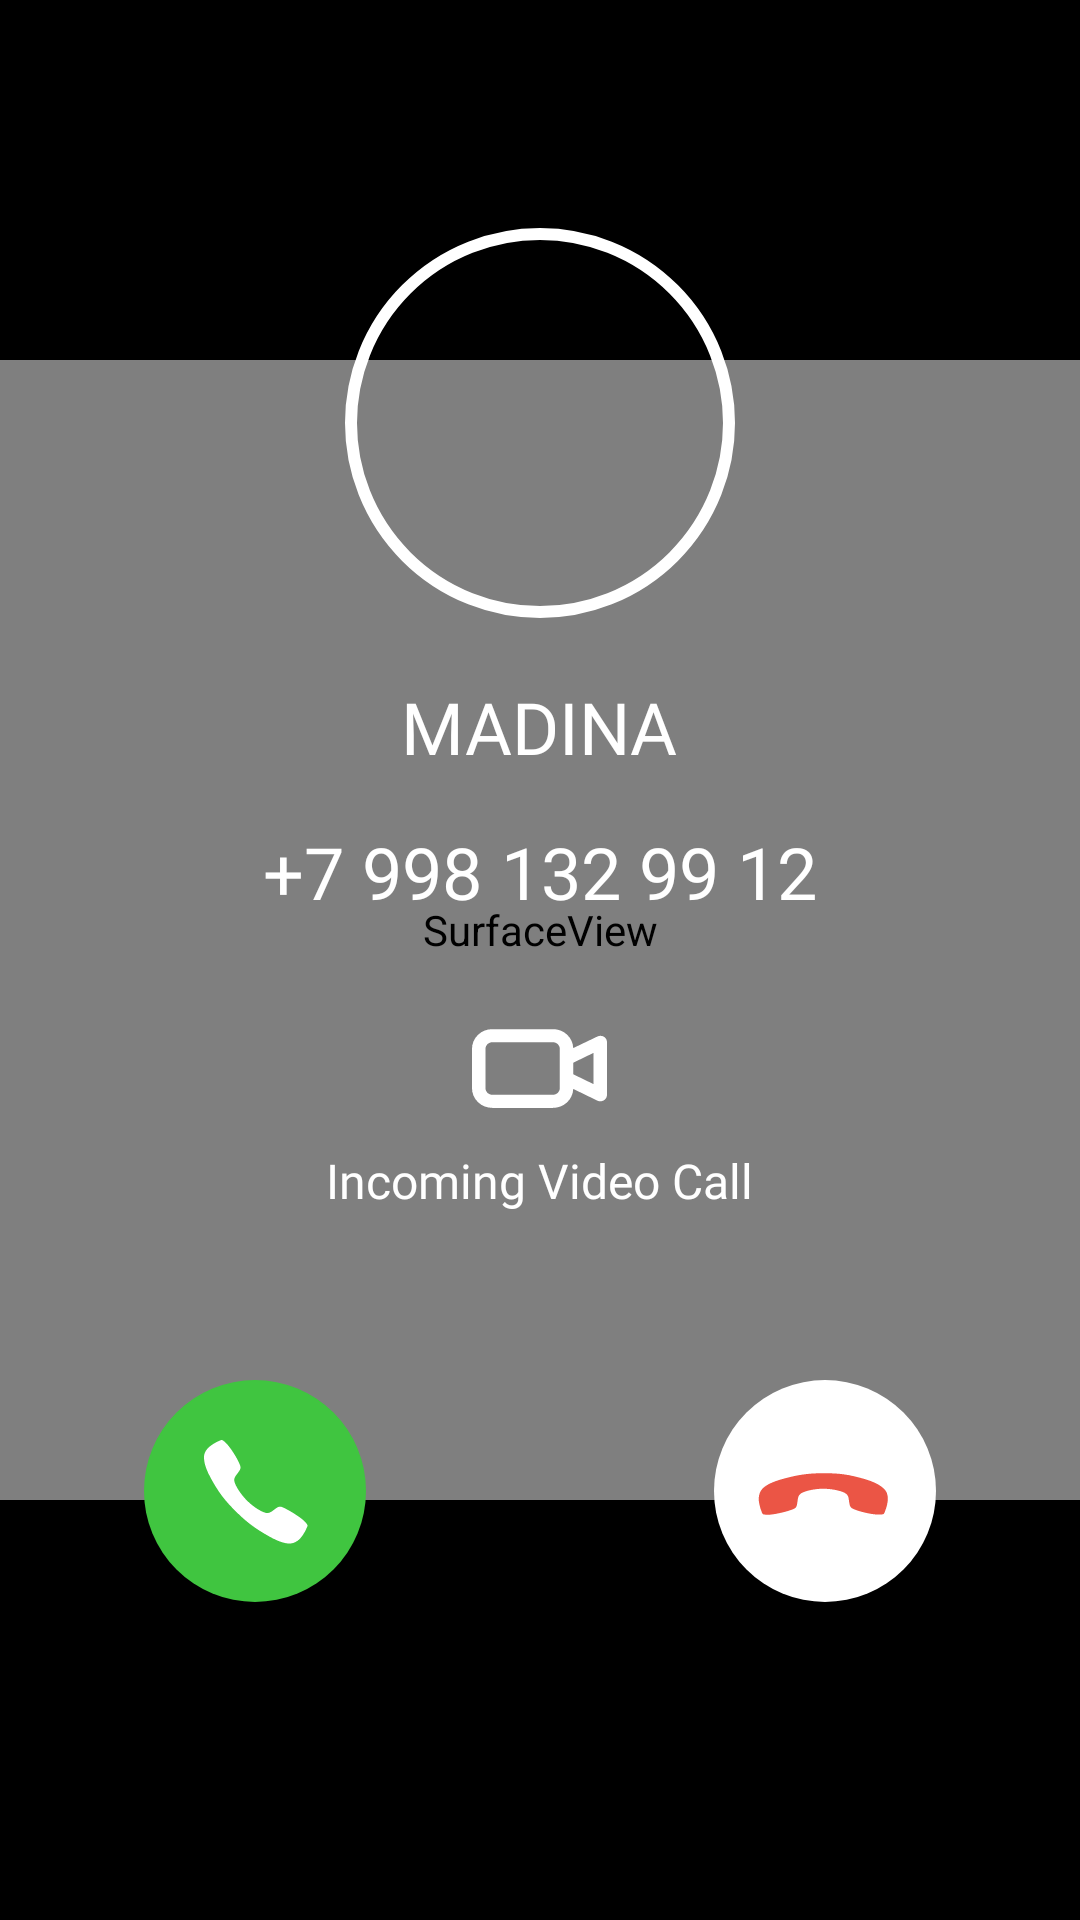

This screen was rendered from an Android layout file. Write that file and the resources it references.
<!-- AndroidManifest.xml: application theme Base.Theme.FakeCallApp -->
<!-- res/layout/fragment_video.xml -->
<?xml version="1.0" encoding="utf-8"?>
<androidx.constraintlayout.widget.ConstraintLayout xmlns:android="http://schemas.android.com/apk/res/android"
    xmlns:app="http://schemas.android.com/apk/res-auto"
    xmlns:tools="http://schemas.android.com/tools"
    android:layout_width="match_parent"
    android:layout_height="match_parent"
    android:background="@color/black"
    tools:context=".video.VideoFragment">

    <SurfaceView
        android:id="@+id/preview"
        android:layout_width="match_parent"
        android:layout_height="0dp"
        android:layout_marginTop="120dp"
        android:layout_marginBottom="140dp"
        app:layout_constraintBottom_toBottomOf="parent"
        app:layout_constraintTop_toTopOf="parent" />

    <androidx.appcompat.widget.LinearLayoutCompat
        android:id="@+id/l1"
        android:layout_width="match_parent"
        android:layout_height="wrap_content"
        android:layout_marginTop="72dp"
        android:elevation="2dp"
        android:gravity="center"
        android:orientation="vertical"
        app:layout_constraintEnd_toEndOf="parent"
        app:layout_constraintStart_toStartOf="parent"
        app:layout_constraintTop_toTopOf="parent">

        <com.google.android.material.imageview.ShapeableImageView
            android:id="@+id/image"
            android:layout_width="138dp"
            android:layout_height="138dp"
            android:padding="6dp"
            android:scaleType="centerCrop"
            android:src="@drawable/person"
            app:shapeAppearanceOverlay="@style/Circular"
            app:strokeColor="@color/white"
            app:strokeWidth="4dp" />

        <TextView
            android:id="@+id/name"
            android:layout_width="wrap_content"
            android:layout_height="wrap_content"
            android:layout_gravity="center"
            android:layout_marginTop="16dp"
            android:fontFamily="@font/inter_bold"
            android:text="MADINA"
            android:textColor="@color/white"
            android:textSize="24sp" />

        <TextView
            android:id="@+id/number"
            android:layout_width="wrap_content"
            android:layout_height="wrap_content"
            android:layout_gravity="center"
            android:layout_marginTop="16dp"
            android:fontFamily="@font/inter_medium"
            android:text="+7 998 132 99 12"
            android:textColor="@color/white"
            android:textSize="24sp" />

    </androidx.appcompat.widget.LinearLayoutCompat>

    <androidx.appcompat.widget.LinearLayoutCompat
        android:layout_width="match_parent"
        android:layout_height="wrap_content"
        android:elevation="2dp"
        android:gravity="center"
        android:orientation="vertical"
        app:layout_constraintBottom_toTopOf="@id/accept"
        app:layout_constraintTop_toBottomOf="@id/l1"
        app:layout_constraintVertical_bias="0.327"
        tools:layout_editor_absoluteX="0dp">

        <ImageView
            android:layout_width="45dp"
            android:layout_height="45dp"
            android:src="@drawable/video_out"
            app:tint="@color/white" />

        <TextView
            android:layout_width="wrap_content"
            android:layout_height="wrap_content"
            android:layout_gravity="center"
            android:layout_marginTop="4dp"
            android:fontFamily="@font/inter_regular"
            android:text="Incoming Video Call"
            android:textColor="@color/white"
            android:textSize="16sp" />

    </androidx.appcompat.widget.LinearLayoutCompat>

    <ImageView
        android:id="@+id/accept"
        android:layout_width="wrap_content"
        android:layout_height="wrap_content"
        android:layout_marginStart="48dp"
        android:layout_marginBottom="106dp"
        android:elevation="2dp"
        android:src="@drawable/accept"
        app:layout_constraintBottom_toBottomOf="parent"
        app:layout_constraintStart_toStartOf="parent" />

    <ImageView
        android:id="@+id/decline"
        android:layout_width="wrap_content"
        android:layout_height="wrap_content"
        android:layout_marginEnd="48dp"
        android:layout_marginBottom="106dp"
        android:elevation="2dp"
        android:src="@drawable/decline"
        app:layout_constraintBottom_toBottomOf="parent"
        app:layout_constraintEnd_toEndOf="parent" />

    
    
    
    
    
    
    

    
    
    
    
    
    
    
    

</androidx.constraintlayout.widget.ConstraintLayout>
<!-- resources referenced by this layout -->
<resources>
  <color name="black">#FF000000</color>
  <color name="white">#FFFFFFFF</color>
  <!-- drawable accept (drawable) -->
  <vector xmlns:android="http://schemas.android.com/apk/res/android"
      android:width="74dp"
      android:height="74dp"
      android:viewportWidth="74"
      android:viewportHeight="74">
    <path
        android:pathData="M37,0L37,0A37,37 0,0 1,74 37L74,37A37,37 0,0 1,37 74L37,74A37,37 0,0 1,0 37L0,37A37,37 0,0 1,37 0z"
        android:fillColor="#40C540"/>
    <path
        android:pathData="M53.424,47.036C52.107,45.709 48.917,43.773 47.369,42.992C45.354,41.977 45.188,41.894 43.604,43.071C42.547,43.856 41.845,44.558 40.608,44.294C39.372,44.03 36.685,42.543 34.332,40.198C31.979,37.853 30.406,35.088 30.141,33.855C29.876,32.623 30.59,31.928 31.368,30.869C32.464,29.377 32.381,29.128 31.444,27.112C30.713,25.545 28.72,22.385 27.388,21.075C25.964,19.667 25.964,19.916 25.045,20.298C24.298,20.612 23.581,20.994 22.903,21.44C21.576,22.321 20.84,23.054 20.325,24.154C19.81,25.255 19.578,27.835 22.238,32.667C24.898,37.499 26.764,39.969 30.626,43.821C34.488,47.672 37.458,49.743 41.8,52.178C47.171,55.186 49.231,54.6 50.335,54.086C51.439,53.571 52.175,52.842 53.058,51.515C53.504,50.838 53.887,50.122 54.202,49.375C54.585,48.46 54.833,48.46 53.424,47.036Z"
        android:fillColor="#ffffff"/>
  </vector>
  <!-- drawable decline (drawable) -->
  <vector xmlns:android="http://schemas.android.com/apk/res/android"
      android:width="74dp"
      android:height="74dp"
      android:viewportWidth="74"
      android:viewportHeight="74">
    <path
        android:pathData="M37,0L37,0A37,37 0,0 1,74 37L74,37A37,37 0,0 1,37 74L37,74A37,37 0,0 1,0 37L0,37A37,37 0,0 1,37 0z"
        android:fillColor="#ffffff"/>
    <path
        android:pathData="M18.041,44.914C19.911,44.921 23.535,44.035 25.181,43.492C27.324,42.785 27.5,42.726 27.788,40.774C27.98,39.472 27.981,38.479 29.042,37.791C30.102,37.103 33.054,36.254 36.376,36.249C39.698,36.244 42.766,37.087 43.825,37.771C44.883,38.455 44.87,39.451 45.069,40.75C45.349,42.58 45.583,42.698 47.671,43.46C49.296,44.052 52.94,44.877 54.808,44.862C56.811,44.849 56.635,44.673 57.014,43.755C57.32,43.004 57.557,42.226 57.722,41.432C58.036,39.87 58.04,38.832 57.625,37.689C57.211,36.547 55.551,34.559 50.253,33.023C44.956,31.487 41.889,31.06 36.435,31.067C30.98,31.075 27.416,31.711 22.624,33.059C16.699,34.73 15.657,36.601 15.24,37.745C14.823,38.889 14.819,39.926 15.133,41.488C15.296,42.283 15.531,43.06 15.837,43.811C16.213,44.728 16.037,44.904 18.041,44.914Z"
        android:fillColor="#EB5545"/>
  </vector>
  <style name="Circular">
          <item name="cornerSize">50%</item>
      </style>
  <style name="Base.Theme.FakeCallApp" parent="Theme.Material3.DayNight.NoActionBar">
          <item name="android:statusBarColor">@android:color/transparent</item>
          <item name="android:windowIsTranslucent">true</item>
          <item name="android:windowLightStatusBar">true</item>
      </style>
</resources>
